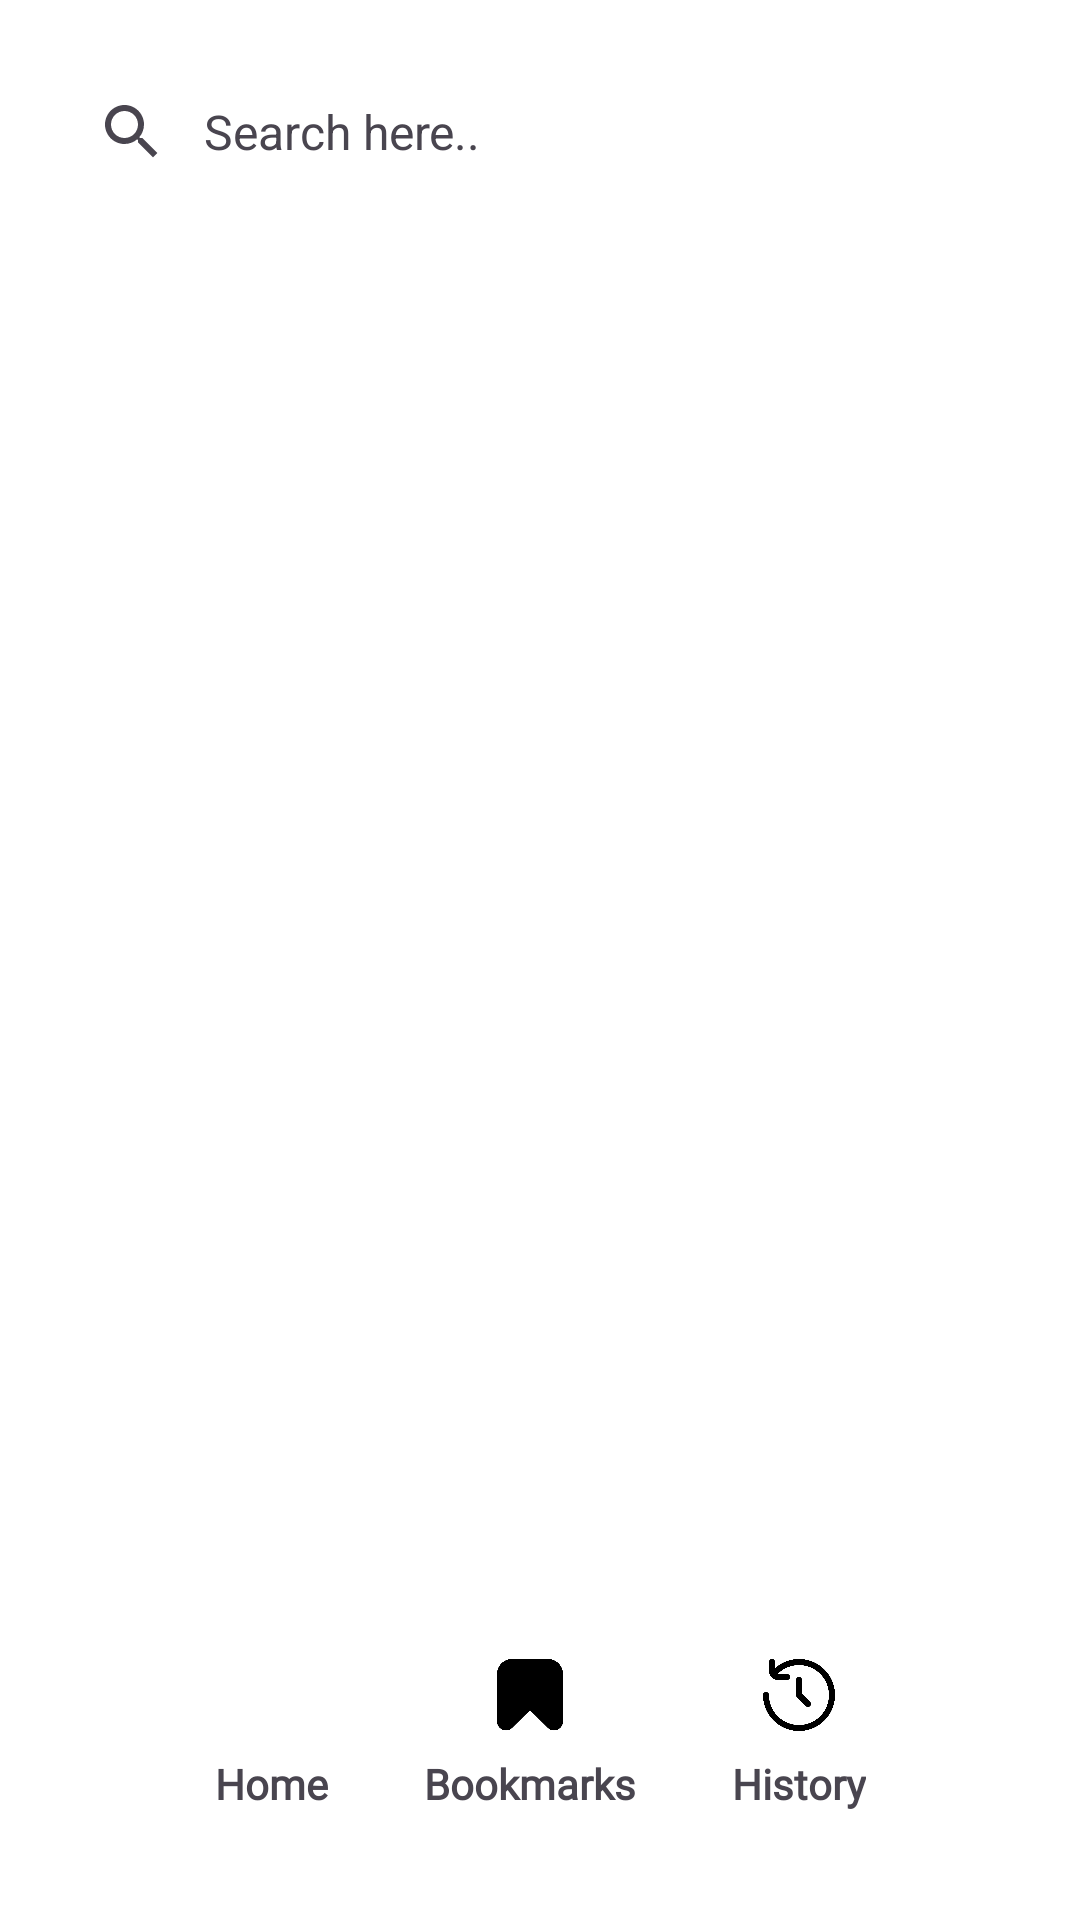

Produce the Android XML layout that renders to this screen, including the resource entries it uses.
<!-- AndroidManifest.xml: application theme Theme.CodefestPractice -->
<!-- res/layout/activity_main.xml -->
<?xml version="1.0" encoding="utf-8"?>
<androidx.constraintlayout.widget.ConstraintLayout xmlns:android="http://schemas.android.com/apk/res/android"
    xmlns:app="http://schemas.android.com/apk/res-auto"
    xmlns:tools="http://schemas.android.com/tools"
    android:layout_width="match_parent"
    android:layout_height="match_parent"
    android:background="@color/white"
    tools:context=".MainActivity">

    <androidx.coordinatorlayout.widget.CoordinatorLayout
        android:layout_width="match_parent"
        android:layout_height="match_parent">

        <com.google.android.material.appbar.AppBarLayout
            android:layout_width="match_parent"
            android:layout_height="wrap_content"
            android:backgroundTint="@color/white">

            <com.google.android.material.search.SearchBar
                android:id="@+id/searchBar"
                android:layout_width="match_parent"
                android:layout_height="wrap_content"
                android:hint="Search here.."
                app:backgroundTint="@color/white"
                app:strokeColor="@color/gray"
                app:strokeWidth="1dp" />

        </com.google.android.material.appbar.AppBarLayout>

        <androidx.core.widget.NestedScrollView
            android:layout_width="match_parent"
            android:layout_height="match_parent"
            app:layout_behavior="@string/appbar_scrolling_view_behavior">

            <RelativeLayout
                android:layout_width="match_parent"
                android:layout_height="wrap_content"
                android:paddingBottom="100dp">

                <androidx.recyclerview.widget.RecyclerView
                    android:id="@+id/bestSellers"
                    android:layout_width="wrap_content"
                    android:layout_height="wrap_content"
                    android:clipToPadding="false"
                    android:paddingStart="24dp" />

                <androidx.recyclerview.widget.RecyclerView
                    android:id="@+id/products"
                    android:layout_width="wrap_content"
                    android:layout_height="wrap_content"
                    android:layout_below="@id/bestSellers"
                    android:layout_centerHorizontal="true"
                    android:clipToPadding="false"
                    android:nestedScrollingEnabled="false"
                    android:paddingStart="24dp"
                    app:layoutManager="androidx.recyclerview.widget.GridLayoutManager"
                    app:spanCount="2" />

            </RelativeLayout>

        </androidx.core.widget.NestedScrollView>

        <com.google.android.material.search.SearchView
            android:id="@+id/search"
            android:layout_width="match_parent"
            android:layout_height="match_parent"
            android:hint="Search here.."
            app:backgroundTint="@color/white"
            app:layout_anchor="@id/searchBar">

            

            <androidx.recyclerview.widget.RecyclerView
                android:id="@+id/searchResults"
                android:layout_width="wrap_content"
                android:layout_height="wrap_content"
                android:layout_gravity="center_horizontal"
                android:clipToPadding="false"
                android:nestedScrollingEnabled="false"
                android:paddingStart="24dp"
                android:paddingTop="24dp"
                app:layoutManager="androidx.recyclerview.widget.GridLayoutManager"
                app:spanCount="2" />

        </com.google.android.material.search.SearchView>

    </androidx.coordinatorlayout.widget.CoordinatorLayout>

    

    <com.google.android.material.card.MaterialCardView
        style="@style/CustomCardView"
        android:layout_width="wrap_content"
        android:layout_height="wrap_content"
        android:layout_marginBottom="24dp"
        app:layout_constraintBottom_toBottomOf="parent"
        app:layout_constraintEnd_toEndOf="parent"
        app:layout_constraintStart_toStartOf="parent">

        <LinearLayout
            android:layout_width="wrap_content"
            android:layout_height="wrap_content"
            android:orientation="horizontal">

            <com.google.android.material.card.MaterialCardView
                android:id="@+id/homeButton"
                style="@style/CustomCardView"
                android:layout_width="wrap_content"
                android:layout_height="wrap_content"
                android:clickable="true"
                app:cardCornerRadius="0dp"
                app:contentPadding="8dp"
                app:strokeWidth="0dp">

                <LinearLayout
                    style="@style/CustomCardViewLayout"
                    android:paddingStart="24dp">

                    <ImageView
                        android:layout_width="24dp"
                        android:layout_height="24dp"
                        android:layout_marginBottom="8dp"
                        android:src="@drawable/ic_home" />

                    <TextView
                        android:layout_width="wrap_content"
                        android:layout_height="wrap_content"
                        android:fontFamily="@font/lufga_medium"
                        android:text="Home"
                        android:textStyle="bold" />

                </LinearLayout>

            </com.google.android.material.card.MaterialCardView>

            <com.google.android.material.card.MaterialCardView
                android:id="@+id/bookmarksButton"
                style="@style/CustomCardView"
                android:layout_width="wrap_content"
                android:layout_height="wrap_content"
                android:clickable="true"
                app:cardCornerRadius="0dp"
                app:contentPadding="8dp"
                app:strokeWidth="0dp">

                <LinearLayout style="@style/CustomCardViewLayout">

                    <ImageView
                        android:layout_width="24dp"
                        android:layout_height="24dp"
                        android:layout_marginBottom="8dp"
                        android:src="@drawable/ic_bookmarks" />

                    <TextView
                        android:layout_width="wrap_content"
                        android:layout_height="wrap_content"
                        android:fontFamily="@font/lufga_medium"
                        android:text="Bookmarks"
                        android:textStyle="bold" />

                </LinearLayout>

            </com.google.android.material.card.MaterialCardView>

            <com.google.android.material.card.MaterialCardView
                android:id="@+id/historyButton"
                style="@style/CustomCardView"
                android:layout_width="wrap_content"
                android:layout_height="wrap_content"
                android:clickable="true"
                app:cardCornerRadius="0dp"
                app:contentPadding="8dp"
                app:strokeWidth="0dp">

                <LinearLayout
                    style="@style/CustomCardViewLayout"
                    android:paddingEnd="24dp">

                    <ImageView
                        android:layout_width="24dp"
                        android:layout_height="24dp"
                        android:layout_marginBottom="8dp"
                        android:src="@drawable/ic_history" />

                    <TextView
                        android:layout_width="wrap_content"
                        android:layout_height="wrap_content"
                        android:fontFamily="@font/lufga_medium"
                        android:text="History"
                        android:textStyle="bold" />

                </LinearLayout>

            </com.google.android.material.card.MaterialCardView>

        </LinearLayout>

    </com.google.android.material.card.MaterialCardView>

</androidx.constraintlayout.widget.ConstraintLayout>
<!-- resources referenced by this layout -->
<resources>
  <!-- drawable ic_bookmarks: png bitmap (drawable, 5981 bytes) -->
  <!-- drawable ic_history: png bitmap (drawable, 14009 bytes) -->
  <style name="CustomCardView" parent="Widget.Material3.CardView.Outlined">
          <item name="android:focusable">true</item>
          <item name="cardBackgroundColor">@color/white</item>
          <item name="rippleColor">@color/black</item>
          <item name="strokeColor">@color/gray</item>
      </style>
  <style name="CustomCardViewLayout">
          <item name="android:layout_width">wrap_content</item>
          <item name="android:layout_height">wrap_content</item>
          <item name="android:gravity">center</item>
          <item name="android:orientation">vertical</item>
          <item name="android:paddingLeft">8dp</item>
          <item name="android:paddingRight">8dp</item>
          <item name="android:paddingBottom">4dp</item>
          <item name="android:paddingTop">4dp</item>
      </style>
  <style name="Theme.CodefestPractice" parent="Base.Theme.CodefestPractice" />
  <style name="Base.Theme.CodefestPractice" parent="Theme.Material3.DayNight.NoActionBar">
          
          
          <item name="colorPrimary">@color/black</item>
          <item name="android:navigationBarColor">@color/white</item>
      </style>
  <!-- not gathered from this repository: default colours our renderer supplied (Android Studio template values) -->
  <color name="black">#FF000000</color>
  <color name="white">#FFFFFFFF</color>
</resources>
